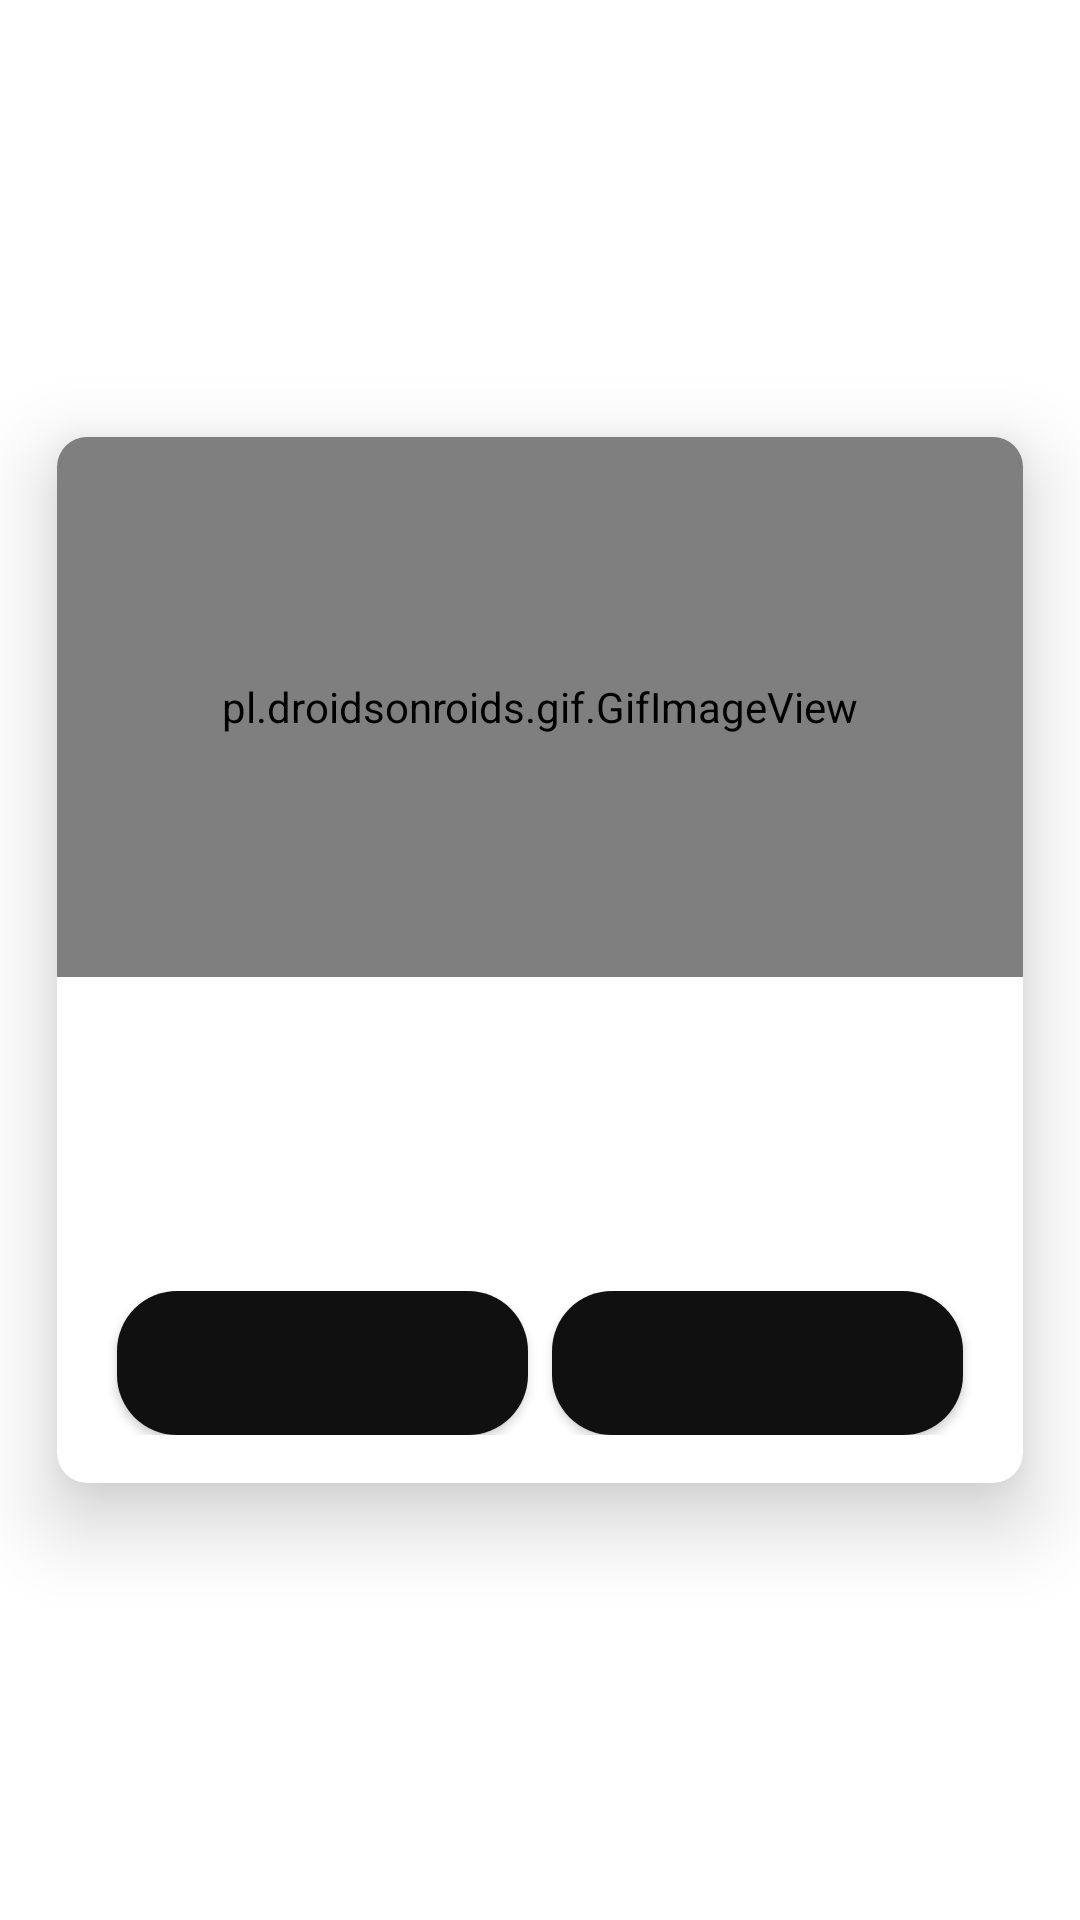

Write the Android layout XML for this screen, with the resource values it uses.
<!-- AndroidManifest.xml: fallback theme Theme.MaterialComponents.DayNight.NoActionBar -->
<!-- res/layout/fancygifdialog.xml -->
<?xml version="1.0" encoding="utf-8"?>
<RelativeLayout xmlns:android="http://schemas.android.com/apk/res/android"
    xmlns:app="http://schemas.android.com/apk/res-auto"
    xmlns:tools="http://schemas.android.com/tools"
    android:layout_width="match_parent"
    android:layout_height="match_parent"
    android:background="@android:color/transparent"
    android:orientation="vertical">

    <androidx.cardview.widget.CardView
        android:layout_width="wrap_content"
        android:layout_height="wrap_content"
        android:layout_centerInParent="true"
        app:cardBackgroundColor="@android:color/white"
        app:cardCornerRadius="10dp"
        app:cardElevation="16dp"
        app:cardUseCompatPadding="true">

        <RelativeLayout
            android:layout_width="wrap_content"
            android:layout_height="wrap_content">

            <RelativeLayout
                android:id="@+id/relativelayout1"
                android:layout_width="wrap_content"
                android:layout_height="wrap_content">

                <pl.droidsonroids.gif.GifImageView
                    android:id="@+id/gifImageView"
                    android:layout_width="match_parent"
                    android:layout_height="180dp"
                    android:layout_centerHorizontal="true"
                    android:scaleType="centerCrop"
                    android:src="@drawable/ad1" />

            </RelativeLayout>

            <ScrollView
                android:layout_width="match_parent"
                android:layout_height="wrap_content"
                android:layout_below="@+id/relativelayout1">

                <RelativeLayout
                    android:layout_width="wrap_content"
                    android:layout_height="wrap_content"
                    android:padding="16dp">

                    <TextView
                        android:id="@+id/title"
                        android:layout_width="match_parent"
                        android:layout_height="wrap_content"
                        android:gravity="center"
                        android:paddingLeft="16dp"
                        android:paddingRight="16dp"
                        android:textAlignment="center"
                        android:textColor="#000000"
                        android:textSize="16dp"
                        tools:text="Granny eating chocolate dialog box" />

                    <TextView
                        android:id="@+id/message"
                        android:layout_width="match_parent"
                        android:layout_height="wrap_content"
                        android:layout_below="@+id/title"
                        android:layout_marginTop="16dp"
                        android:gravity="center"
                        android:paddingLeft="16dp"
                        android:paddingRight="16dp"
                        android:textAlignment="center"
                        android:textSize="14dp"
                        tools:text="This is a granny eating chocolate dialog box. This library is used to help you easily create fancy gify dialog." />

                    <LinearLayout
                        android:layout_width="match_parent"
                        android:layout_height="wrap_content"
                        android:layout_below="@+id/message"
                        android:layout_marginTop="32dp"
                        android:clipToPadding="false"
                        android:gravity="center_horizontal"
                        android:orientation="horizontal"
                        android:weightSum="100">

                        <Button
                            android:id="@+id/negativeBtn"
                            android:layout_width="0dp"
                            android:layout_height="match_parent"
                            android:layout_marginLeft="4dp"
                            android:layout_marginRight="4dp"
                            android:layout_weight="50"
                            android:background="@drawable/curved_shape"
                            android:textAllCaps="false"
                            android:textColor="#ffffff"
                            tools:text="Rate" />

                        <Button
                            android:id="@+id/positiveBtn"
                            android:layout_width="0dp"
                            android:layout_height="match_parent"
                            android:layout_marginLeft="4dp"
                            android:layout_marginRight="4dp"
                            android:layout_weight="50"
                            android:background="@drawable/curved_shape"
                            android:textAllCaps="false"
                            android:textColor="#ffffff"
                            tools:text="Ok" />
                    </LinearLayout>
                </RelativeLayout>
            </ScrollView>
        </RelativeLayout>
    </androidx.cardview.widget.CardView>

</RelativeLayout>
<!-- resources referenced by this layout -->
<resources>
  <!-- drawable curved_shape (drawable) -->
  <?xml version="1.0" encoding="utf-8"?>
  <shape xmlns:android="http://schemas.android.com/apk/res/android">
  
      <solid android:color="@color/positiveButton" />
  
      <padding
          android:bottom="3dp"
          android:left="3dp"
          android:right="3dp"
          android:top="3dp" />
  
      <corners
          android:bottomLeftRadius="20dp"
          android:bottomRightRadius="20dp"
          android:topLeftRadius="20dp"
          android:topRightRadius="20dp" />
  
  </shape>
  <color name="positiveButton">#101010</color>
</resources>
